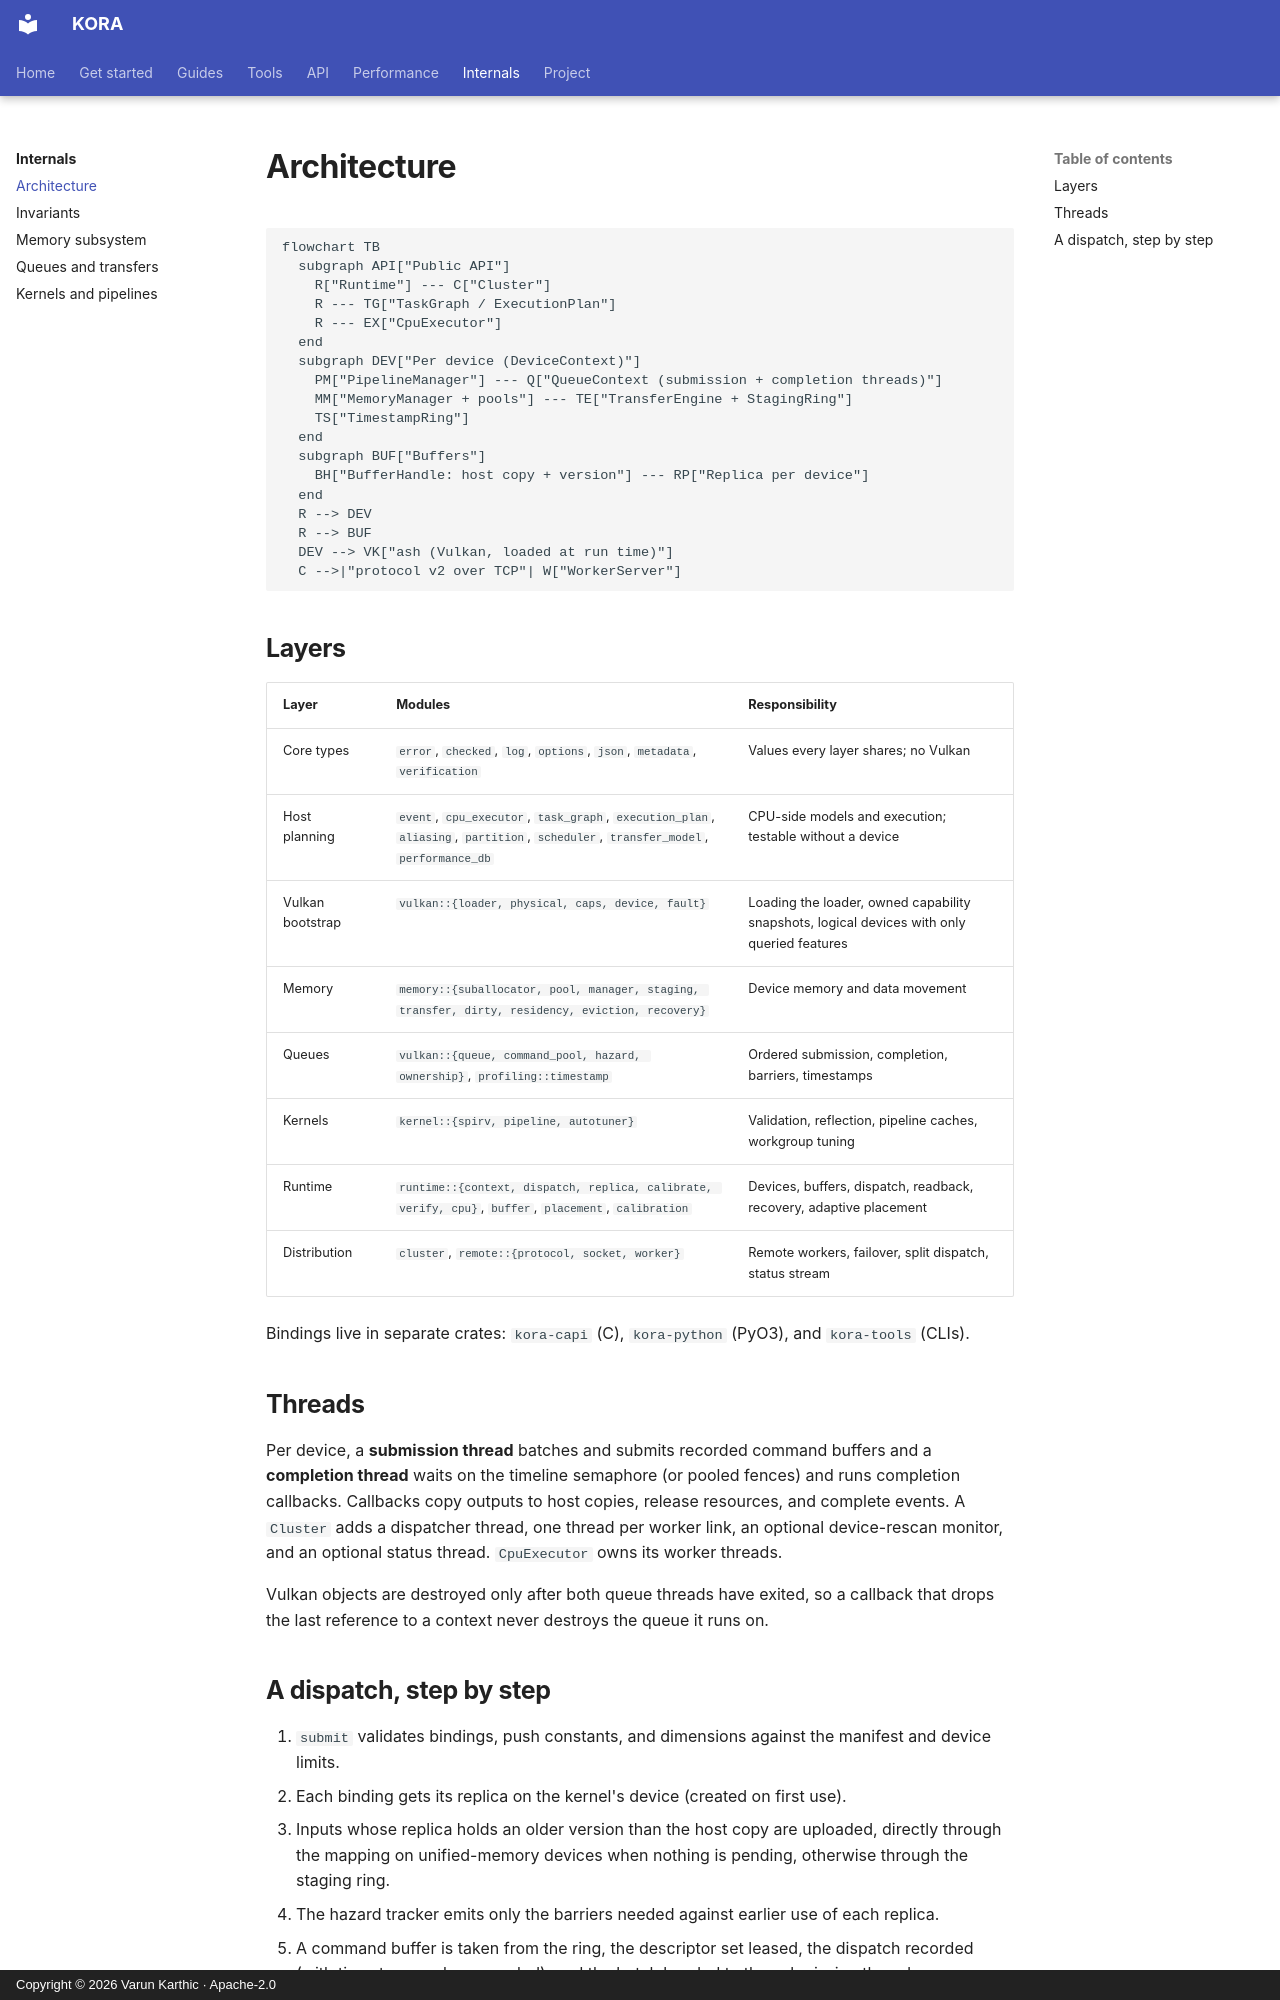

repository: varunkarthic/kora · page: internals/architecture/index.html · generator: mkdocs · copyright: Copyright © 2026 Varun Karthic · Apache-2.0

# Architecture

```mermaid
flowchart TB
  subgraph API["Public API"]
    R["Runtime"] --- C["Cluster"]
    R --- TG["TaskGraph / ExecutionPlan"]
    R --- EX["CpuExecutor"]
  end
  subgraph DEV["Per device (DeviceContext)"]
    PM["PipelineManager"] --- Q["QueueContext (submission + completion threads)"]
    MM["MemoryManager + pools"] --- TE["TransferEngine + StagingRing"]
    TS["TimestampRing"]
  end
  subgraph BUF["Buffers"]
    BH["BufferHandle: host copy + version"] --- RP["Replica per device"]
  end
  R --> DEV
  R --> BUF
  DEV --> VK["ash (Vulkan, loaded at run time)"]
  C -->|"protocol v2 over TCP"| W["WorkerServer"]
```

## Layers

| Layer | Modules | Responsibility |
| --- | --- | --- |
| Core types | `error`, `checked`, `log`, `options`, `json`, `metadata`, `verification` | Values every layer shares; no Vulkan |
| Host planning | `event`, `cpu_executor`, `task_graph`, `execution_plan`, `aliasing`, `partition`, `scheduler`, `transfer_model`, `performance_db` | CPU-side models and execution; testable without a device |
| Vulkan bootstrap | `vulkan::{loader, physical, caps, device, fault}` | Loading the loader, owned capability snapshots, logical devices with only queried features |
| Memory | `memory::{suballocator, pool, manager, staging, transfer, dirty, residency, eviction, recovery}` | Device memory and data movement |
| Queues | `vulkan::{queue, command_pool, hazard, ownership}`, `profiling::timestamp` | Ordered submission, completion, barriers, timestamps |
| Kernels | `kernel::{spirv, pipeline, autotuner}` | Validation, reflection, pipeline caches, workgroup tuning |
| Runtime | `runtime::{context, dispatch, replica, calibrate, verify, cpu}`, `buffer`, `placement`, `calibration` | Devices, buffers, dispatch, readback, recovery, adaptive placement |
| Distribution | `cluster`, `remote::{protocol, socket, worker}` | Remote workers, failover, split dispatch, status stream |

Bindings live in separate crates: `kora-capi` (C), `kora-python` (PyO3), and `kora-tools` (CLIs).

## Threads

Per device, a **submission thread** batches and submits recorded command buffers and a **completion
thread** waits on the timeline semaphore (or pooled fences) and runs completion callbacks. Callbacks
copy outputs to host copies, release resources, and complete events. A `Cluster` adds a dispatcher
thread, one thread per worker link, an optional device-rescan monitor, and an optional status thread.
`CpuExecutor` owns its worker threads.

Vulkan objects are destroyed only after both queue threads have exited, so a callback that drops the
last reference to a context never destroys the queue it runs on.
